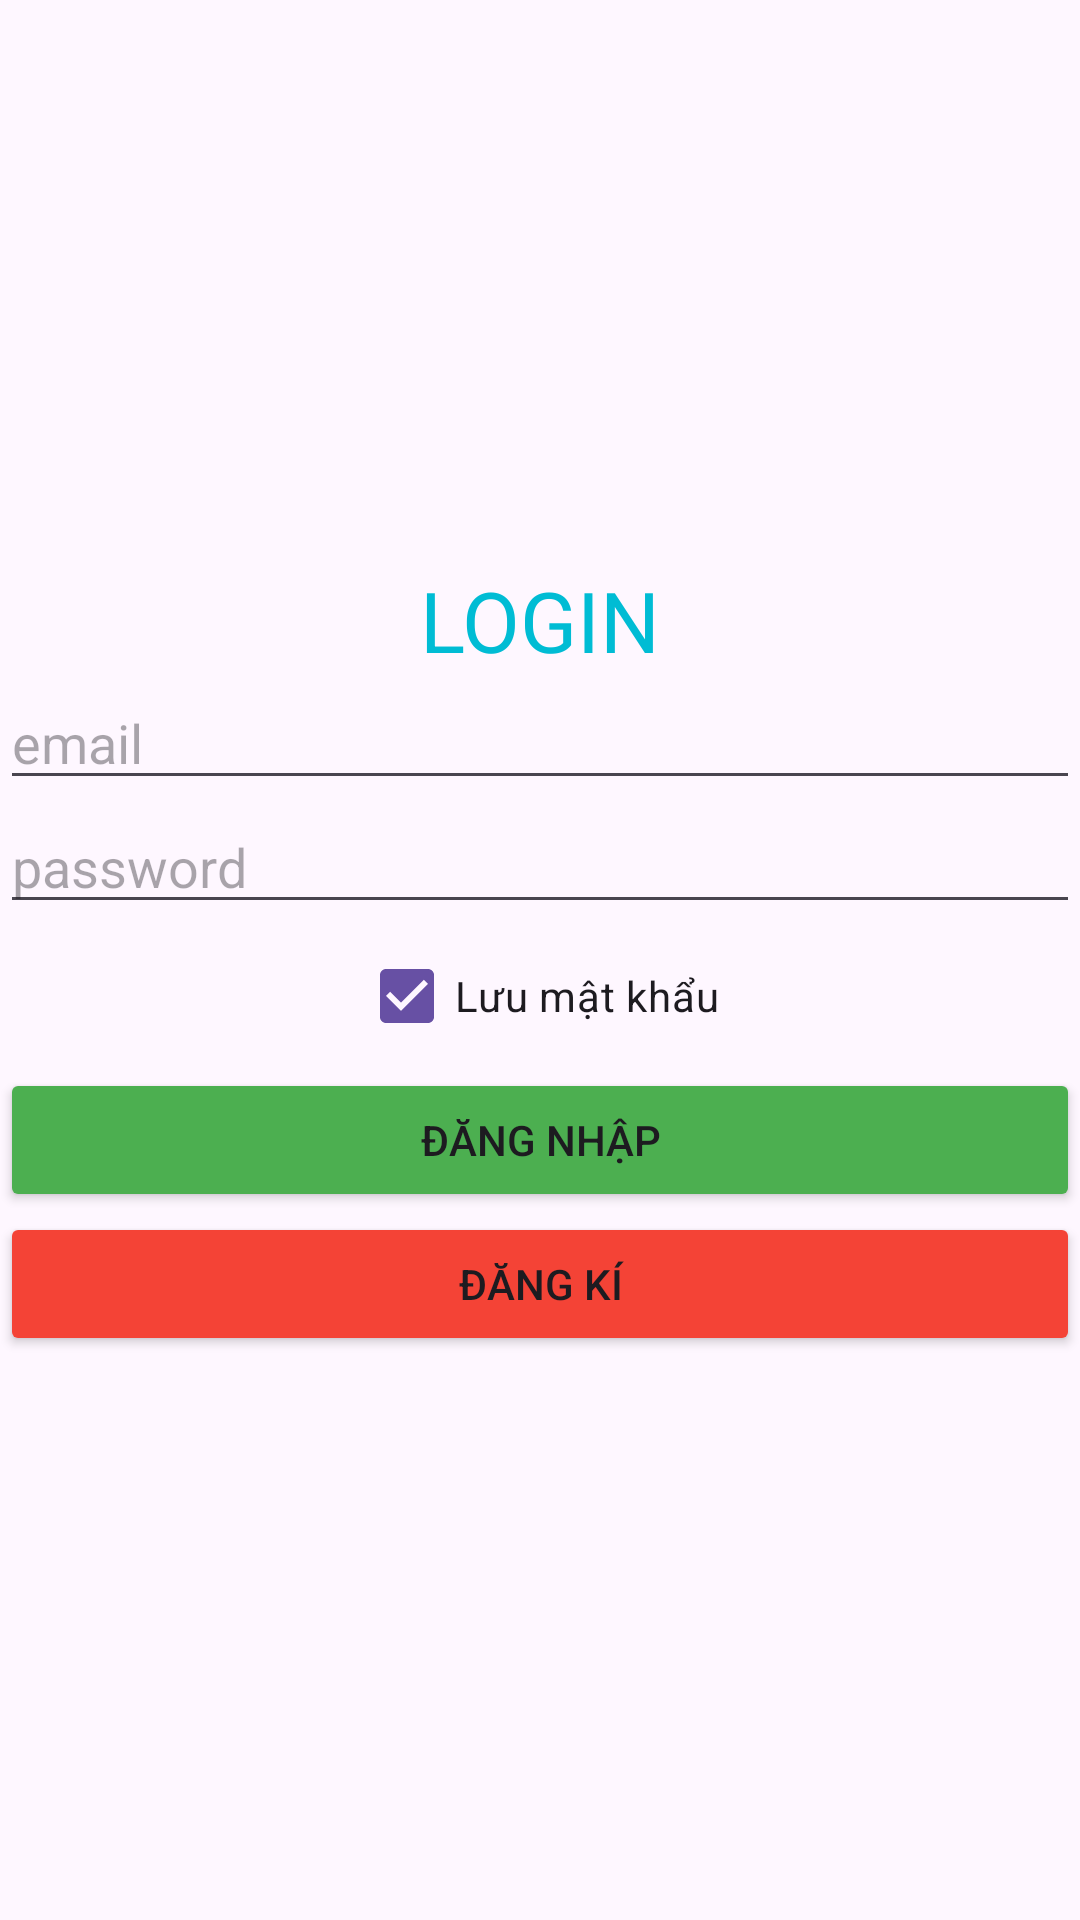

Write the Android layout XML for this screen, with the resource values it uses.
<!-- AndroidManifest.xml: application theme Theme.NoteCat -->
<!-- res/layout/activity_user_pass_login.xml -->
<?xml version="1.0" encoding="utf-8"?>
<LinearLayout xmlns:android="http://schemas.android.com/apk/res/android"
    xmlns:app="http://schemas.android.com/apk/res-auto"
    xmlns:tools="http://schemas.android.com/tools"
    android:layout_width="match_parent"
    android:layout_height="match_parent"
    android:orientation="vertical"
    android:gravity="center"
    tools:context=".activities.UserPassLoginActivity">

    <TextView
        android:layout_width="match_parent"
        android:layout_height="wrap_content"
        android:gravity="center"
        android:text="LOGIN"
        android:textColor="@color/cyan"
        android:textSize="28sp" />

    <EditText
        android:id="@+id/txt_Email_Login"
        android:layout_width="match_parent"
        android:layout_height="wrap_content"
        android:hint="email"
        android:inputType="textEmailAddress"/>

    <EditText
        android:id="@+id/txt_pass_Login"
        android:layout_width="match_parent"
        android:layout_height="wrap_content"
        android:hint="password"
        android:inputType="numberPassword"/>

    <CheckBox
        android:id="@+id/cbx_autologin"
        android:layout_width="wrap_content"
        android:layout_height="wrap_content"
        android:text="Lưu mật khẩu"
        android:checked="true"/>

    <Button
        android:id="@+id/btn_login_Login"
        android:layout_width="match_parent"
        android:layout_height="wrap_content"
        android:text="Đăng nhập"
        android:backgroundTint="@color/green"/>
    <Button
        android:id="@+id/btn_login_signuupp"
        android:layout_width="match_parent"
        android:layout_height="wrap_content"
        android:text="Đăng kí"
        android:backgroundTint="@color/red"/>
</LinearLayout>
<!-- resources referenced by this layout -->
<resources>
  <color name="cyan">#00BCD4</color>
  <color name="green">#4CAF50</color>
  <color name="red">#F44336</color>
  <style name="Theme.NoteCat" parent="Base.Theme.NoteCat" />
  <style name="Base.Theme.NoteCat" parent="Theme.Material3.DayNight.NoActionBar">
          
          
      </style>
</resources>
